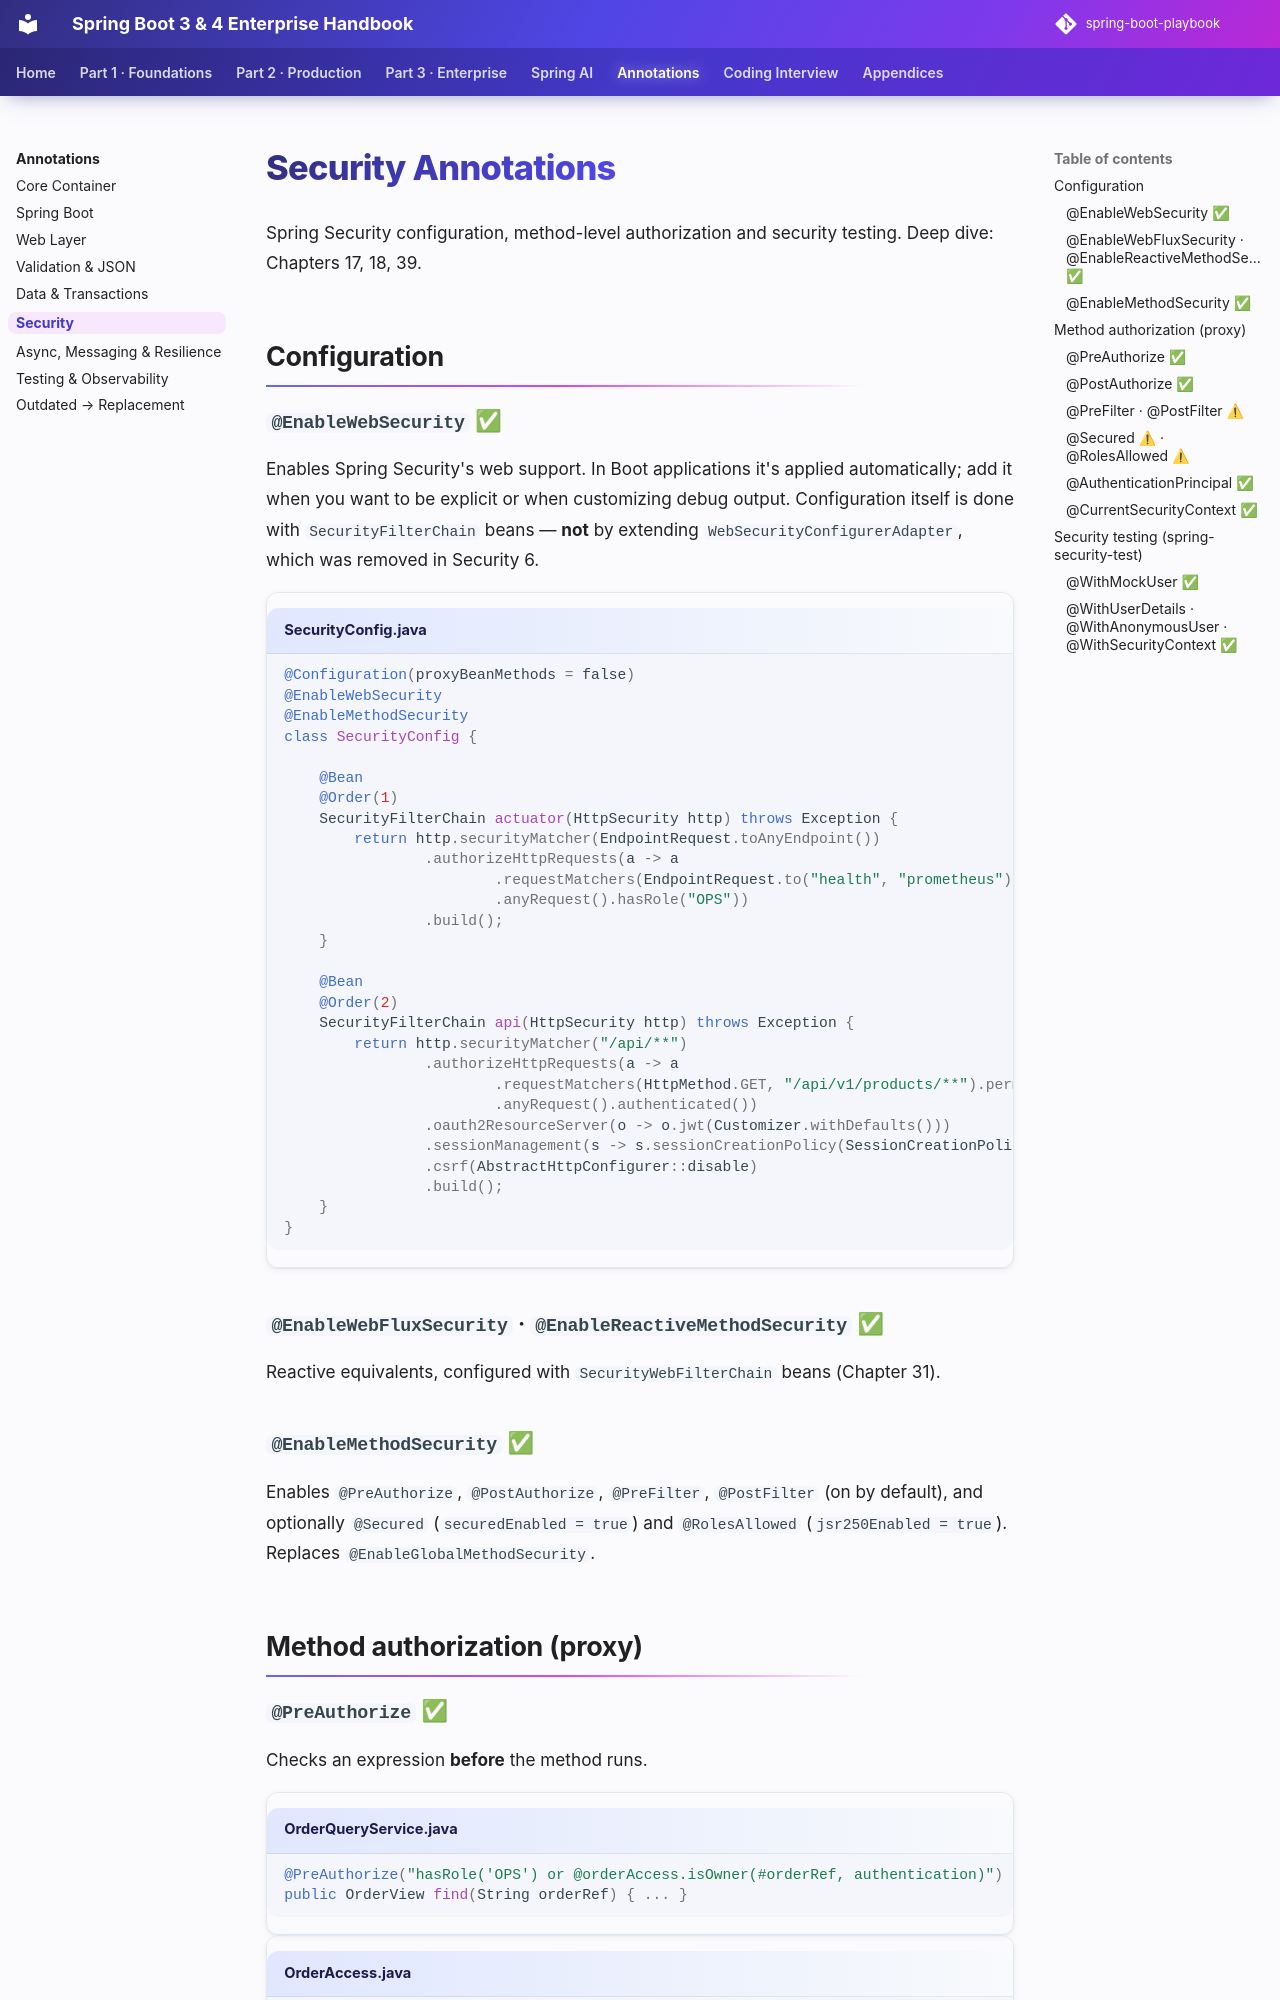

repository: khiruashish/spring-boot-playbook · page: annotations/security/index.html · generator: mkdocs

# Security Annotations

Spring Security configuration, method-level authorization and security testing. Deep dive: Chapters 17, 18, 39.

## Configuration

### `@EnableWebSecurity` ✅
Enables Spring Security's web support. In Boot applications it's applied automatically; add it when you want to be explicit or when customizing debug output. Configuration itself is done with `SecurityFilterChain` beans — **not** by extending `WebSecurityConfigurerAdapter`, which was removed in Security 6.

```java title="SecurityConfig.java"
@Configuration(proxyBeanMethods = false)
@EnableWebSecurity
@EnableMethodSecurity
class SecurityConfig {

    @Bean
    @Order(1)
    SecurityFilterChain actuator(HttpSecurity http) throws Exception {
        return http.securityMatcher(EndpointRequest.toAnyEndpoint())
                .authorizeHttpRequests(a -> a
                        .requestMatchers(EndpointRequest.to("health", "prometheus")).permitAll()
                        .anyRequest().hasRole("OPS"))
                .build();
    }

    @Bean
    @Order(2)
    SecurityFilterChain api(HttpSecurity http) throws Exception {
        return http.securityMatcher("/api/**")
                .authorizeHttpRequests(a -> a
                        .requestMatchers(HttpMethod.GET, "/api/v1/products/**").permitAll()
                        .anyRequest().authenticated())
                .oauth2ResourceServer(o -> o.jwt(Customizer.withDefaults()))
                .sessionManagement(s -> s.sessionCreationPolicy(SessionCreationPolicy.STATELESS))
                .csrf(AbstractHttpConfigurer::disable)
                .build();
    }
}
```

### `@EnableWebFluxSecurity` · `@EnableReactiveMethodSecurity` ✅
Reactive equivalents, configured with `SecurityWebFilterChain` beans (Chapter 31).

### `@EnableMethodSecurity` ✅
Enables `@PreAuthorize`, `@PostAuthorize`, `@PreFilter`, `@PostFilter` (on by default), and optionally `@Secured` (`securedEnabled = true`) and `@RolesAllowed` (`jsr250Enabled = true`). Replaces `@EnableGlobalMethodSecurity`.

## Method authorization **(proxy)**
